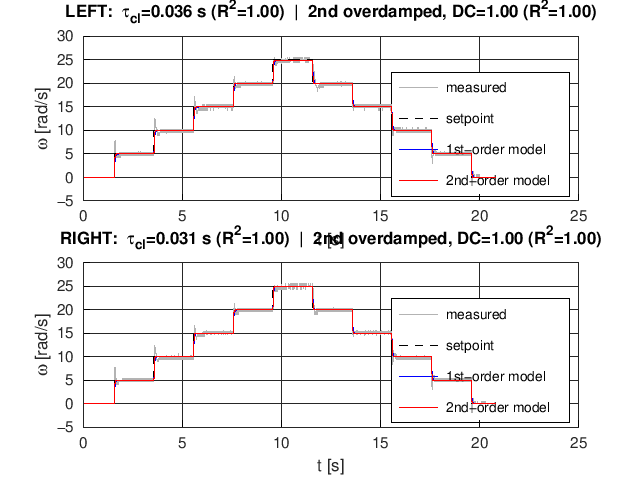

The table this chart was drawn from, first rows:
t, velL, velR, velL_sp, velR_sp, mL, mR, rawL, rawR
1379, 0.000000, 0.000000, 0.000000, 0.000000, 0.07816, 0.06316, 0.07816, 0.06316
1379, 0.000000, 0.000000, 0.000000, 0.000000, 0.07816, 0.06316, 0.07816, 0.06316
1379, 0.000000, 0.000000, 0.000000, 0.000000, 0.07816, 0.06316, 0.07816, 0.06316
1379, 0.000000, 0.000000, 0.000000, 0.000000, 0.07816, 0.06316, 0.07816, 0.06316
1379, 0.000000, 0.000000, 0.000000, 0.000000, 0.07816, 0.06316, 0.07816, 0.06316
1379, 0.000000, 0.000000, 0.000000, 0.000000, 0.07816, 0.06316, 0.07816, 0.06316
1379, 0.000000, 0.000000, 0.000000, 0.000000, 0.07816, 0.06316, 0.07816, 0.06316
1379, 0.000000, 0.000000, 0.000000, 0.000000, 0.07816, 0.06316, 0.07816, 0.06316
1379, 0.000000, 0.000000, 0.000000, 0.000000, 0.07816, 0.06316, 0.07816, 0.06316
1379, 0.000000, 0.000000, 0.000000, 0.000000, 0.07816, 0.06316, 0.07816, 0.06316
1379, 0.000000, 0.000000, 0.000000, 0.000000, 0.07816, 0.06316, 0.07816, 0.06316
1379, 0.000000, 0.000000, 0.000000, 0.000000, 0.07816, 0.06316, 0.07816, 0.06316
1379, 0.000000, 0.000000, 0.000000, 0.000000, 0.07816, 0.06316, 0.07816, 0.06316
1379, 0.000000, 0.000000, 0.000000, 0.000000, 0.07816, 0.06316, 0.07816, 0.06316
1379, 0.000000, 0.000000, 0.000000, 0.000000, 0.07816, 0.06316, 0.07816, 0.06316
1379, 0.000000, 0.000000, 0.000000, 0.000000, 0.07816, 0.06316, 0.07816, 0.06316
1379, 0.000000, 0.000000, 0.000000, 0.000000, 0.07816, 0.06316, 0.07816, 0.06316
1379, 0.000000, 0.000000, 0.000000, 0.000000, 0.07816, 0.06316, 0.07816, 0.06316
1379, 0.000000, 0.000000, 0.000000, 0.000000, 0.07816, 0.06316, 0.07816, 0.06316
1379, 0.000000, 0.000000, 0.000000, 0.000000, 0.07816, 0.06316, 0.07816, 0.06316
1379, 0.000000, 0.000000, 0.000000, 0.000000, 0.07816, 0.06316, 0.07816, 0.06316
1379, 0.000000, 0.000000, 0.000000, 0.000000, 0.07816, 0.06316, 0.07816, 0.06316
1379, 0.000000, 0.000000, 0.000000, 0.000000, 0.07816, 0.06316, 0.07816, 0.06316
1379, 0.000000, 0.000000, 0.000000, 0.000000, 0.07816, 0.06316, 0.07816, 0.06316
1379, 0.000000, 0.000000, 0.000000, 0.000000, 0.07816, 0.06316, 0.07816, 0.06316
1379, 0.000000, 0.000000, 0.000000, 0.000000, 0.07816, 0.06316, 0.07816, 0.06316
1379, 0.000000, 0.000000, 0.000000, 0.000000, 0.07816, 0.06316, 0.07816, 0.06316
1379, 0.000000, 0.000000, 0.000000, 0.000000, 0.07816, 0.06316, 0.07816, 0.06316
1379, 0.000000, 0.000000, 0.000000, 0.000000, 0.07816, 0.06316, 0.07816, 0.06316
1379, 0.000000, 0.000000, 0.000000, 0.000000, 0.07816, 0.06316, 0.07816, 0.06316
1379, 0.000000, 0.000000, 0.000000, 0.000000, 0.07816, 0.06316, 0.07816, 0.06316
1379, 0.000000, 0.000000, 0.000000, 0.000000, 0.07816, 0.06316, 0.07816, 0.06316
1379, 0.000000, 0.000000, 0.000000, 0.000000, 0.07816, 0.06316, 0.07816, 0.06316
1379, 0.000000, 0.000000, 0.000000, 0.000000, 0.07816, 0.06316, 0.07816, 0.06316
1379, 0.000000, 0.000000, 0.000000, 0.000000, 0.07816, 0.06316, 0.07816, 0.06316
1379, 0.000000, 0.000000, 0.000000, 0.000000, 0.07816, 0.06316, 0.07816, 0.06316
1379, 0.000000, 0.000000, 0.000000, 0.000000, 0.07816, 0.06316, 0.07816, 0.06316
1379, 0.000000, 0.000000, 0.000000, 0.000000, 0.07816, 0.06316, 0.07816, 0.06316
1379, 0.000000, 0.000000, 0.000000, 0.000000, 0.07816, 0.06316, 0.07816, 0.06316
1379, 0.000000, 0.000000, 0.000000, 0.000000, 0.07816, 0.06316, 0.07816, 0.06316
1379, 0.000000, 0.000000, 0.000000, 0.000000, 0.07816, 0.06316, 0.07816, 0.06316
1379, 0.000000, 0.000000, 0.000000, 0.000000, 0.07816, 0.06316, 0.07816, 0.06316
1379, 0.000000, 0.000000, 0.000000, 0.000000, 0.07816, 0.06316, 0.07816, 0.06316
1379, 0.000000, 0.000000, 0.000000, 0.000000, 0.07816, 0.06316, 0.07816, 0.06316
1379, 0.000000, 0.000000, 0.000000, 0.000000, 0.07816, 0.06316, 0.07816, 0.06316
1379, 0.000000, 0.000000, 0.000000, 0.000000, 0.07816, 0.06316, 0.07816, 0.06316
1379, 0.000000, 0.000000, 0.000000, 0.000000, 0.07816, 0.06316, 0.07816, 0.06316
1379, 0.000000, 0.000000, 0.000000, 0.000000, 0.07816, 0.06316, 0.07816, 0.06316
1379, 0.000000, 0.000000, 0.000000, 0.000000, 0.07816, 0.06316, 0.07816, 0.06316
1379, 0.000000, 0.000000, 0.000000, 0.000000, 0.07816, 0.06316, 0.07816, 0.06316
1379, 0.000000, 0.000000, 0.000000, 0.000000, 0.07816, 0.06316, 0.07816, 0.06316
1379, 0.000000, 0.000000, 0.000000, 0.000000, 0.07816, 0.06316, 0.07816, 0.06316
1379, 0.000000, 0.000000, 0.000000, 0.000000, 0.07816, 0.06316, 0.07816, 0.06316
1379, 0.000000, 0.000000, 0.000000, 0.000000, 0.07816, 0.06316, 0.07816, 0.06316
1379, 0.000000, 0.000000, 0.000000, 0.000000, 0.07816, 0.06316, 0.07816, 0.06316
1379, 0.000000, 0.000000, 0.000000, 0.000000, 0.07816, 0.06316, 0.07816, 0.06316
1379, 0.000000, 0.000000, 0.000000, 0.000000, 0.07816, 0.06316, 0.07816, 0.06316
1379, 0.000000, 0.000000, 0.000000, 0.000000, 0.07816, 0.06316, 0.07816, 0.06316
1379, 0.000000, 0.000000, 0.000000, 0.000000, 0.07816, 0.06316, 0.07816, 0.06316
1379, 0.000000, 0.000000, 0.000000, 0.000000, 0.07816, 0.06316, 0.07816, 0.06316
... 10,340 more rows
